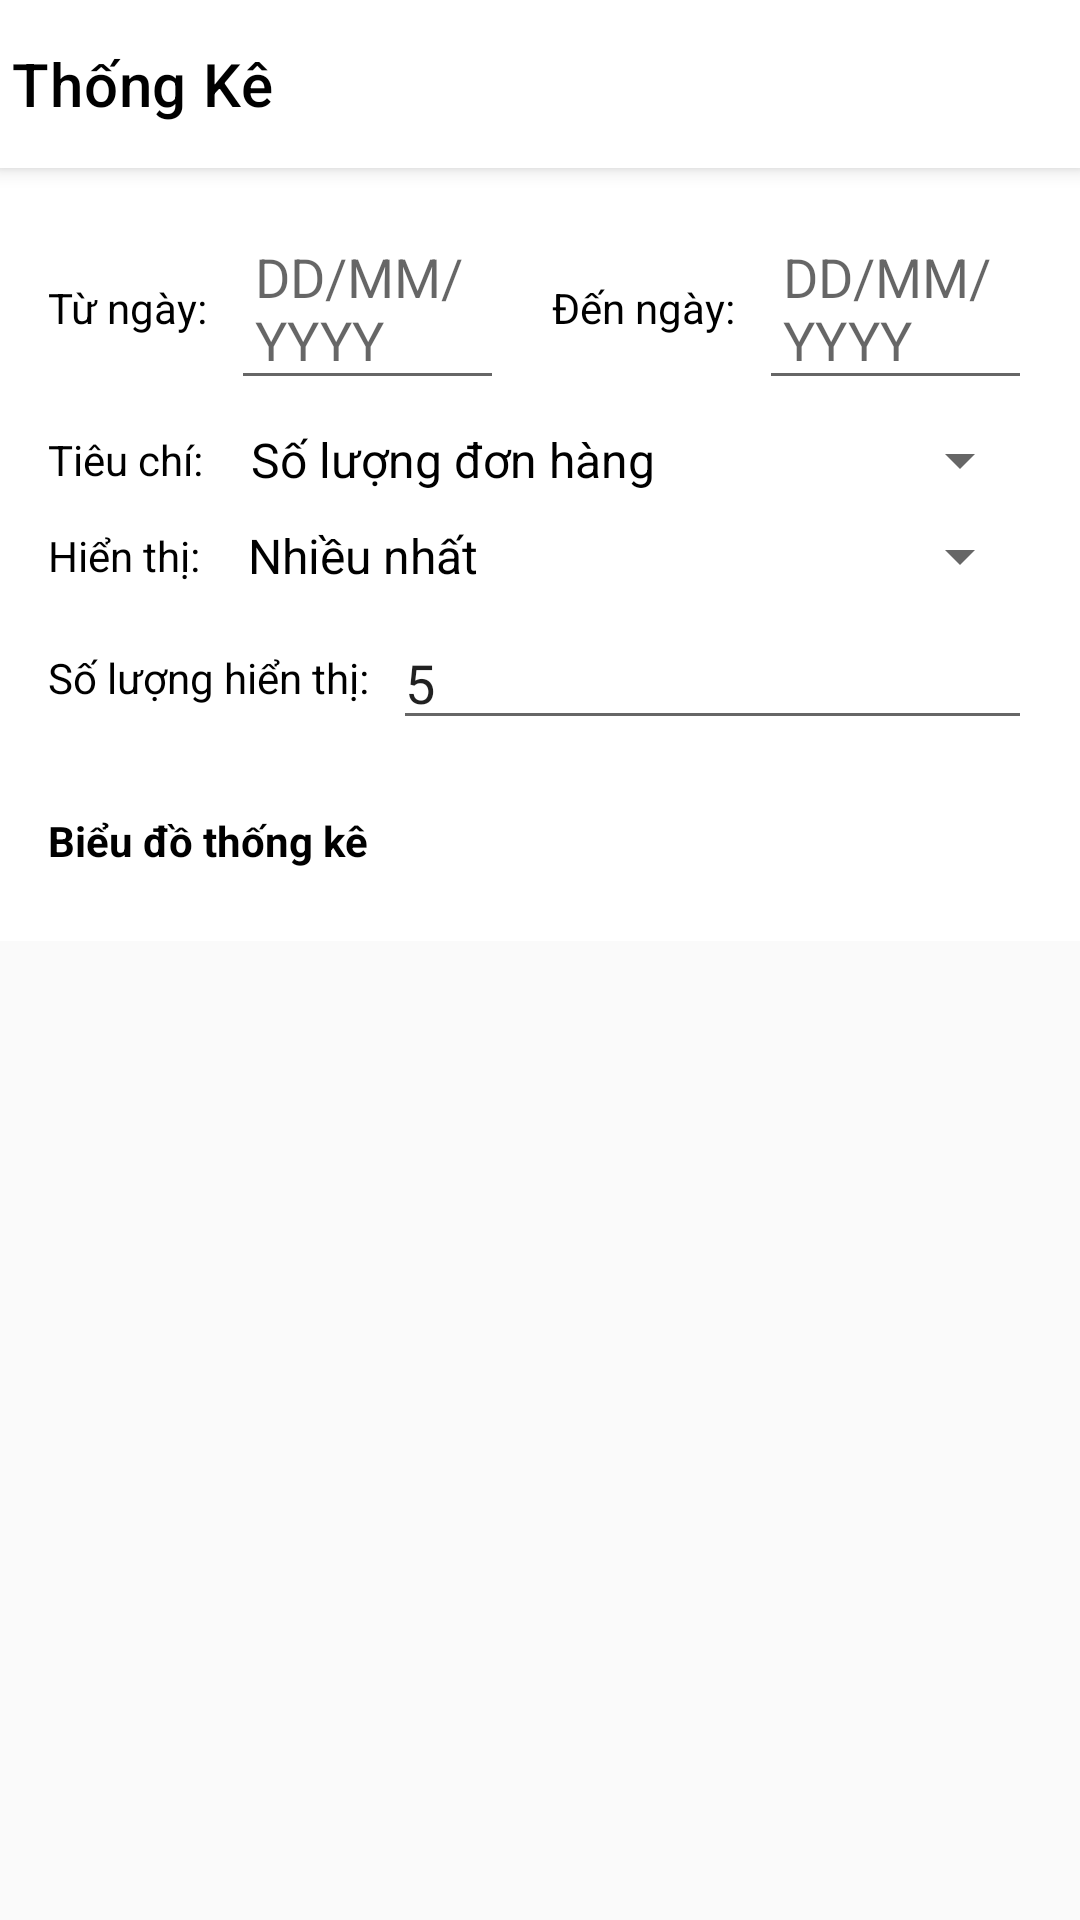

The Android layout XML behind this screen, and the referenced resources:
<!-- AndroidManifest.xml: application theme Theme.FoodAppFinal -->
<!-- res/layout/activity_statistics.xml -->
<?xml version="1.0" encoding="utf-8"?>
<androidx.coordinatorlayout.widget.CoordinatorLayout
    xmlns:android="http://schemas.android.com/apk/res/android"
    xmlns:app="http://schemas.android.com/apk/res-auto"
    android:layout_width="match_parent"
    android:layout_height="match_parent"
    android:fitsSystemWindows="true">

    
    <com.google.android.material.appbar.AppBarLayout
        android:layout_width="match_parent"
        android:layout_height="wrap_content"
        android:background="@android:color/white"
        app:elevation="4dp">

        <androidx.appcompat.widget.Toolbar
            android:id="@+id/toolbar"
            android:layout_width="match_parent"
            android:layout_height="?attr/actionBarSize"
            android:background="@android:color/white"
            app:contentInsetStart="0dp"
            app:navigationIcon="@drawable/ic_back_arrow"
            app:title="Thống Kê"
            app:titleTextColor="@android:color/black" />
    </com.google.android.material.appbar.AppBarLayout>

    <androidx.core.widget.NestedScrollView
        android:layout_width="match_parent"
        android:layout_height="match_parent"
        android:background="#FAFAFA"
        app:layout_behavior="@string/appbar_scrolling_view_behavior">

        <LinearLayout
            android:layout_width="match_parent"
            android:layout_height="wrap_content"
            android:orientation="vertical"
            android:padding="16dp">

            
            <LinearLayout
                android:layout_width="match_parent"
                android:layout_height="wrap_content"
                android:orientation="vertical"
                android:paddingBottom="16dp">

                
                <LinearLayout
                    android:layout_width="match_parent"
                    android:layout_height="wrap_content"
                    android:orientation="horizontal"
                    android:gravity="center_vertical"
                    android:paddingBottom="8dp">

                    <TextView
                        android:layout_width="wrap_content"
                        android:layout_height="wrap_content"
                        android:text="Từ ngày:" />

                    <EditText
                        android:id="@+id/etStartDate"
                        android:layout_width="0dp"
                        android:layout_height="wrap_content"
                        android:layout_weight="1"
                        android:focusable="false"
                        android:hint="DD/MM/YYYY"
                        android:drawableEnd="@drawable/ic_calendar"
                        android:padding="8dp"
                        android:layout_marginStart="8dp" />

                    <TextView
                        android:layout_width="wrap_content"
                        android:layout_height="wrap_content"
                        android:text="Đến ngày:"
                        android:layout_marginStart="16dp" />

                    <EditText
                        android:id="@+id/etEndDate"
                        android:layout_width="0dp"
                        android:layout_height="wrap_content"
                        android:layout_weight="1"
                        android:focusable="false"
                        android:hint="DD/MM/YYYY"
                        android:drawableEnd="@drawable/ic_calendar"
                        android:padding="8dp"
                        android:layout_marginStart="8dp" />
                </LinearLayout>

                
                <LinearLayout
                    android:layout_width="match_parent"
                    android:layout_height="wrap_content"
                    android:orientation="horizontal"
                    android:paddingBottom="8dp">

                    <TextView
                        android:layout_width="wrap_content"
                        android:layout_height="wrap_content"
                        android:text="Tiêu chí:"
                        android:layout_gravity="center_vertical" />

                    <Spinner
                        android:id="@+id/spinnerCriteria"
                        android:layout_width="0dp"
                        android:layout_height="wrap_content"
                        android:layout_weight="1"
                        android:layout_marginStart="8dp"
                        android:entries="@array/statistics_criteria" />
                </LinearLayout>

                
                <LinearLayout
                    android:layout_width="match_parent"
                    android:layout_height="wrap_content"
                    android:orientation="horizontal"
                    android:paddingBottom="8dp">

                    <TextView
                        android:layout_width="wrap_content"
                        android:layout_height="wrap_content"
                        android:text="Hiển thị:"
                        android:layout_gravity="center_vertical" />

                    <Spinner
                        android:id="@+id/spinnerMostLeast"
                        android:layout_width="0dp"
                        android:layout_height="wrap_content"
                        android:layout_weight="1"
                        android:layout_marginStart="8dp"
                        android:entries="@array/most_least_options" />
                </LinearLayout>

                
                <LinearLayout
                    android:layout_width="match_parent"
                    android:layout_height="wrap_content"
                    android:orientation="horizontal"
                    android:paddingBottom="8dp">

                    <TextView
                        android:layout_width="wrap_content"
                        android:layout_height="wrap_content"
                        android:text="Số lượng hiển thị:"
                        android:layout_gravity="center_vertical" />

                    <EditText
                        android:id="@+id/etLimit"
                        android:layout_width="0dp"
                        android:layout_height="wrap_content"
                        android:layout_weight="1"
                        android:layout_marginStart="8dp"
                        android:hint="Nhập số"
                        android:inputType="number"
                        android:text="5" />
                </LinearLayout>
            </LinearLayout>

            
            <TextView
                android:id="@+id/tvChartTitle"
                android:layout_width="wrap_content"
                android:layout_height="wrap_content"
                android:text="Biểu đồ thống kê"
                android:textStyle="bold"
                android:paddingBottom="8dp" />

            <com.github.mikephil.charting.charts.BarChart
                android:id="@+id/chartGeneric"
                android:layout_width="match_parent"
                android:layout_height="250dp"
                android:layout_marginBottom="24dp"
                android:visibility="gone" />

            <com.github.mikephil.charting.charts.LineChart
                android:id="@+id/chartGenericLine"
                android:layout_width="match_parent"
                android:layout_height="250dp"
                android:layout_marginBottom="24dp"
                android:visibility="gone" />

            
            <androidx.recyclerview.widget.RecyclerView
                android:id="@+id/rvGenericTable"
                android:layout_width="match_parent"
                android:layout_height="wrap_content"
                android:layout_marginBottom="24dp"
                android:visibility="gone" />

        </LinearLayout>
    </androidx.core.widget.NestedScrollView>
</androidx.coordinatorlayout.widget.CoordinatorLayout>
<!-- resources referenced by this layout -->
<resources>
  <string-array name="most_least_options">
          <item>Nhiều nhất</item>
          <item>Ít nhất</item>
      </string-array>
  <string-array name="statistics_criteria">
          <item>Số lượng đơn hàng</item>
          <item>Doanh thu</item>
          <item>Hàng tồn kho</item>
          <item>Sản phẩm bán chạy</item>
          <item>Người dùng đăng ký</item>
          <item>Số lượng bình luận</item>
          <item>Sản phẩm được yêu thích</item>
          <item>Doanh thu theo sản phẩm</item>
      </string-array>
  <style name="Theme.FoodAppFinal" parent="Theme.MaterialComponents.DayNight.DarkActionBar">
          
          <item name="colorPrimary">@color/purple_500</item>
          <item name="colorPrimaryVariant">@color/purple_700</item>
          <item name="colorOnPrimary">@color/white</item>
          
          <item name="colorSecondary">@color/teal_200</item>
          <item name="colorSecondaryVariant">@color/teal_700</item>
          <item name="colorOnSecondary">@color/black</item>
          
          <item name="android:statusBarColor">?attr/colorPrimaryVariant</item>
          
          <item name="android:background">@color/white</item>
          
          <item name="android:textColor">@color/black</item>
          
          <item name="windowActionBar">false</item>
          <item name="windowNoTitle">true</item>
      </style>
  <color name="purple_500">#FF6200EE</color>
  <color name="purple_700">#FF3700B3</color>
  <color name="white">#FFFFFFFF</color>
  <color name="teal_200">#FF03DAC5</color>
  <color name="teal_700">#FF018786</color>
  <color name="black">#FF000000</color>
</resources>
